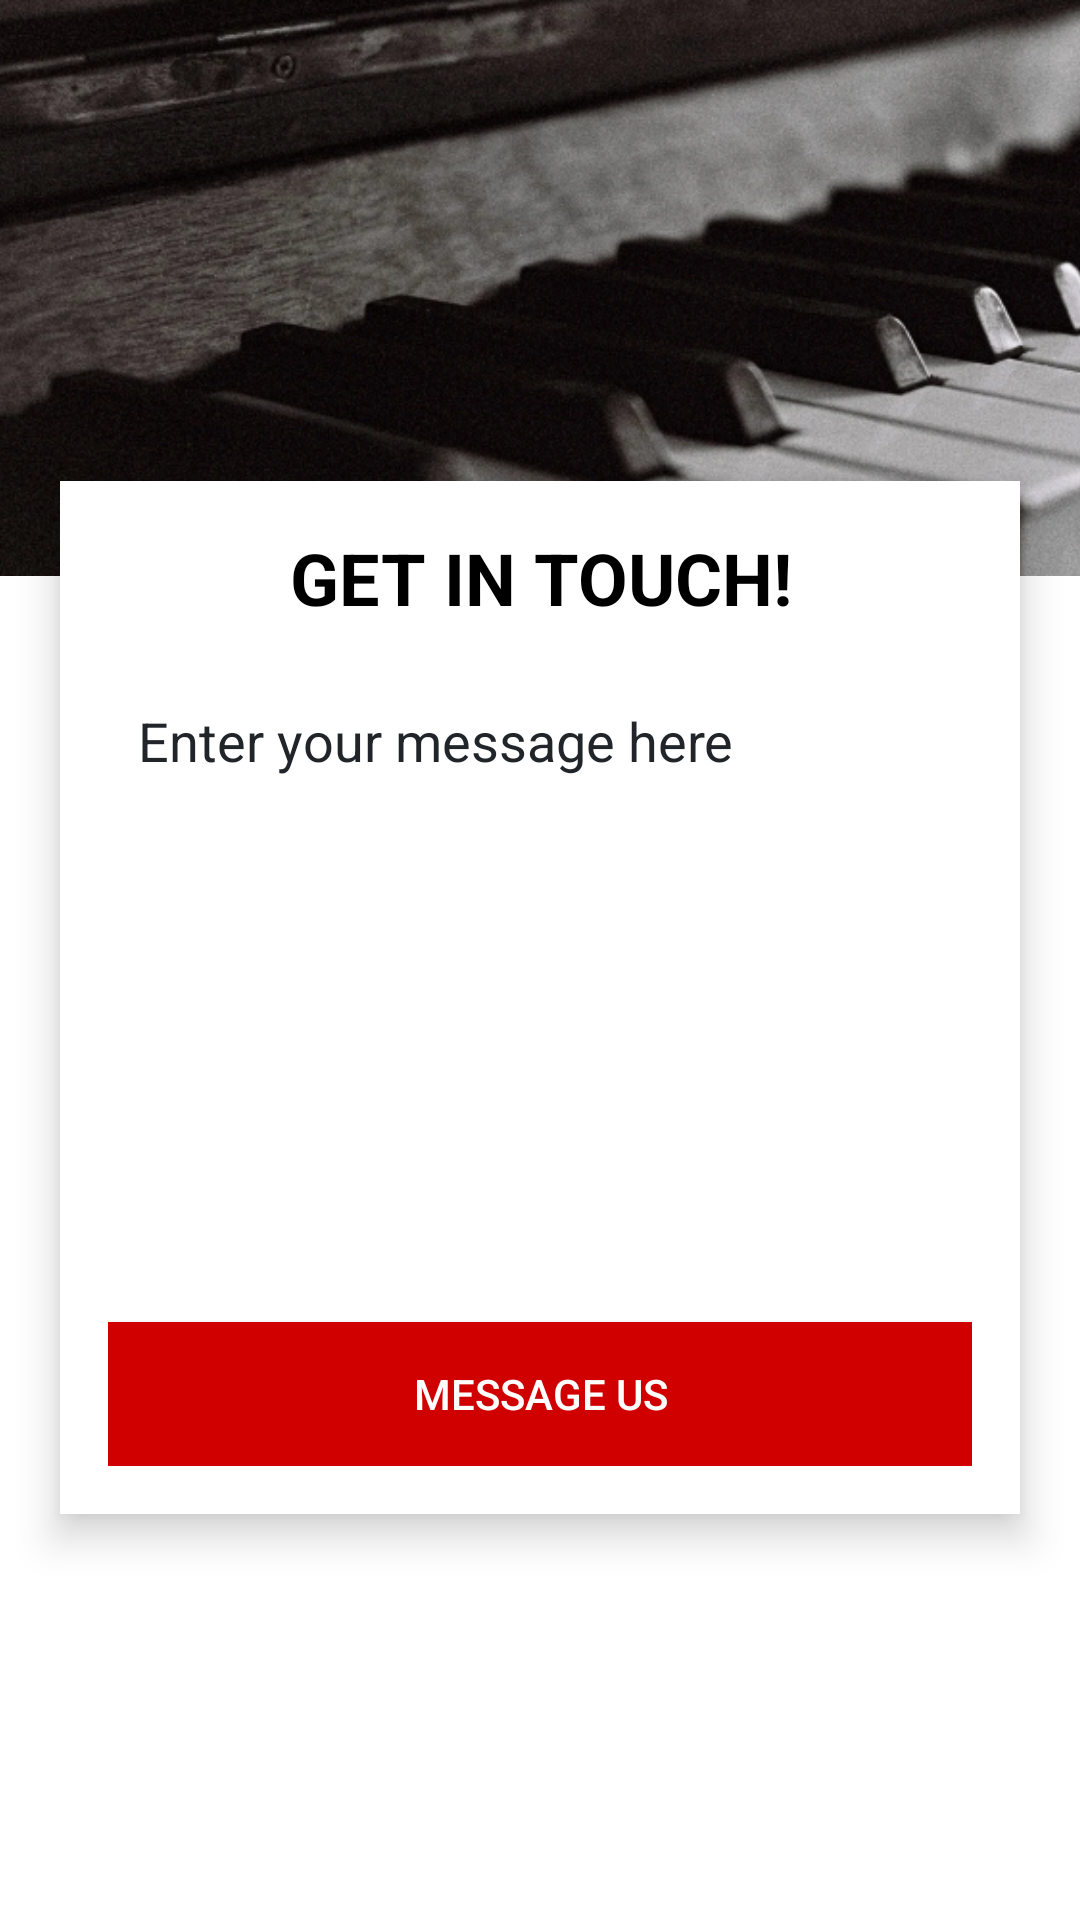

The Android layout XML behind this screen, and the referenced resources:
<!-- AndroidManifest.xml: application theme Theme.AppCompat -->
<!-- res/layout/fragment_contact_us.xml -->
<LinearLayout xmlns:android="http://schemas.android.com/apk/res/android"
    xmlns:app="http://schemas.android.com/apk/res-auto"
    xmlns:tools="http://schemas.android.com/tools"
    android:layout_width="match_parent"
    android:layout_height="match_parent"
    android:orientation="vertical"
    android:padding="0dp"
    android:background="@color/white"
    tools:context=".ContactUsFragment">

    <ImageView
        android:id="@+id/imageView"
        android:layout_width="500dp"
        android:layout_height="192dp"
        android:scaleType="centerCrop"
        android:src="@drawable/piano" />

    <LinearLayout
        android:layout_width="match_parent"
        android:layout_height="wrap_content"
        android:orientation="vertical"
        android:padding="16dp"
        android:background="@color/white"
        android:elevation="8dp"
        android:layout_marginLeft="20dp"
        android:layout_marginRight="20dp"
        android:layout_marginTop="-32dp"
        android:layout_marginBottom="16dp">

        <TextView
            android:layout_width="match_parent"
            android:layout_height="wrap_content"
            android:text="GET IN TOUCH!"
            android:textSize="24sp"
            android:textStyle="bold"
            android:textColor="@color/black"
            android:gravity="center_horizontal"
            android:layout_marginBottom="16dp"/>

        <EditText
            android:id="@+id/bodyEditText"
            android:layout_width="match_parent"
            android:layout_height="200dp"
            android:hint="Enter your message here"
            android:textColor="@color/black"
            android:textColorHint="#212529"
            android:inputType="textMultiLine"
            android:gravity="start|top"
            android:background="@android:color/transparent"
            android:padding="10dp"
            android:layout_marginBottom="16dp"/>

        <Button
            android:id="@+id/messageUsButton"
            android:layout_width="match_parent"
            android:layout_height="wrap_content"
            android:background="#d00000"
            android:text="Message Us"/>
    </LinearLayout>


</LinearLayout>
<!-- resources referenced by this layout -->
<resources>
  <color name="black">#FF000000</color>
  <color name="white">#FFFFFFFF</color>
  <!-- drawable piano: png bitmap (drawable, 433566 bytes) -->
</resources>
